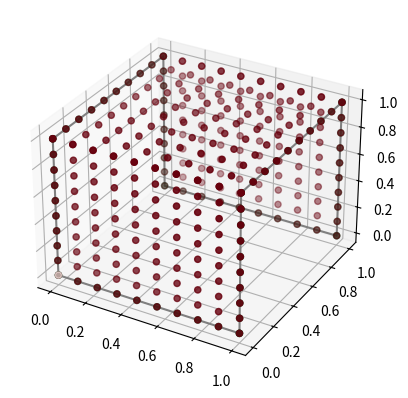

This figure's Python source:
from mpl_toolkits import mplot3d
#%matplotlib inline
import numpy as np
import matplotlib.pyplot as plt

# 3d plotting on pyplot: https://jakevdp.github.io/PythonDataScienceHandbook/04.12-three-dimensional-plotting.html

fig = plt.figure()
ax = plt.axes(projection='3d')

"""
# Data for a three-dimensional line
zline = np.linspace(0, 15, 1000)
xline = np.sin(zline)
yline = np.cos(zline)
ax.plot3D(xline, yline, zline, 'gray')

# Data for three-dimensional scattered points
zdata = 15 * np.random.random(100)
xdata = np.sin(zdata) + 0.1 * np.random.randn(100)
ydata = np.cos(zdata) + 0.1 * np.random.randn(100)
ax.scatter3D(xdata, ydata, zdata, c=zdata, cmap='Greens');

fig.savefig("model1.jpg")
"""
# Define wireframe boundary
boundary = np.array([[0,1,1,1,1,0,0,0,0],
                     [0,0,0,1,1,1,1,0,0],
                     [0,0,1,1,0,0,1,1,0]])
xbound = boundary[0]
ybound = boundary[1]
zbound = boundary[2]
# Plot wireframe
ax.plot3D(xbound, ybound, zbound, 'gray')
print("Plotted: wire frame")

# Expand boundary

# Number of points along each length of boundary
n_side = 10

boundary0 = np.array([[0],[0],[0]])
for i in range(len(boundary[0])-1):
  #print(boundary[:,i][np.newaxis,:].T)
  #print([np.linspace(boundary[0,i], boundary[0,i+1], n_side)])
  #print([np.linspace(boundary[r:r+1,i], boundary[r:r+1,i+1], n_side) for r in range(3)])
  linB = np.concatenate([np.linspace(boundary[r:r+1,i], boundary[r:r+1,i+1], n_side) for r in range(3)],axis=1).T
  
  #print(linB,end = "\n\n")
  
  boundary0 = np.concatenate((boundary0, linB), axis = 1)
  
  #boundary0 = np.concatenate((boundary0, boundary[:,i][np.newaxis,:].T), axis = 1)
# boundary[:][i]

# print(boundary0)
ax.scatter3D(boundary0[0], boundary0[1], boundary0[2], c=[0 if i==0 else 1 for i in range(len(boundary0[0]))], cmap='Greens');
print("Finished establishing soap bounds")

# Define initial soap bubble
soap0 = np.array([[0],[0],[0]])
for i in range(1*n_side,4*n_side):
  linB = np.concatenate([np.linspace(boundary0[r:r+1,i+1], boundary0[r:r+1,9*n_side - i], n_side) for r in range(3)],axis=1).T
  
  #print(linB,end = "\n\n")
  
  soap0 = np.concatenate((soap0, linB), axis = 1)

ax.scatter3D(soap0[0], soap0[1], soap0[2], c=[0 if i==0 else 1 for i in range(len(soap0[0]))], cmap='Reds');
print("Finished generating initial soap bubble")

fig.savefig("model2.jpg")